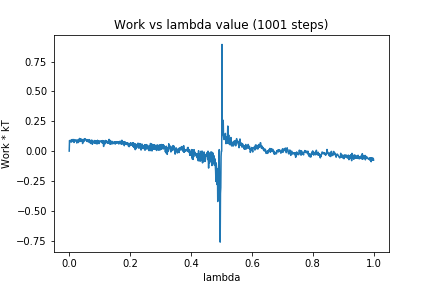

Data behind this chart, as committed beside it:
0, 0.0
1, 0.08869
2, 0.07944
3, 0.07711
4, 0.09089
5, 0.08299
6, 0.08506
7, 0.07672
8, 0.09311
9, 0.0793
10, 0.09704
11, 0.08207
12, 0.08591
13, 0.08206
14, 0.08654
15, 0.09749
16, 0.07195
17, 0.08948
18, 0.0812
19, 0.08617
20, 0.09037
21, 0.0897
22, 0.09451
23, 0.08857
24, 0.08903
25, 0.06749
26, 0.08781
27, 0.08897
28, 0.09463
29, 0.0923
30, 0.072
31, 0.08844
32, 0.09752
33, 0.09807
34, 0.1062
35, 0.08027
36, 0.1009
37, 0.08167
38, 0.1002
39, 0.08714
40, 0.09078
41, 0.09972
42, 0.08662
43, 0.09121
44, 0.06343
45, 0.08818
46, 0.08318
47, 0.09256
48, 0.07944
49, 0.1017
50, 0.09622
51, 0.09636
52, 0.1045
53, 0.1025
54, 0.09669
55, 0.09147
56, 0.08847
57, 0.0839
58, 0.09643
59, 0.0807
60, 0.09376
... 940 more rows
